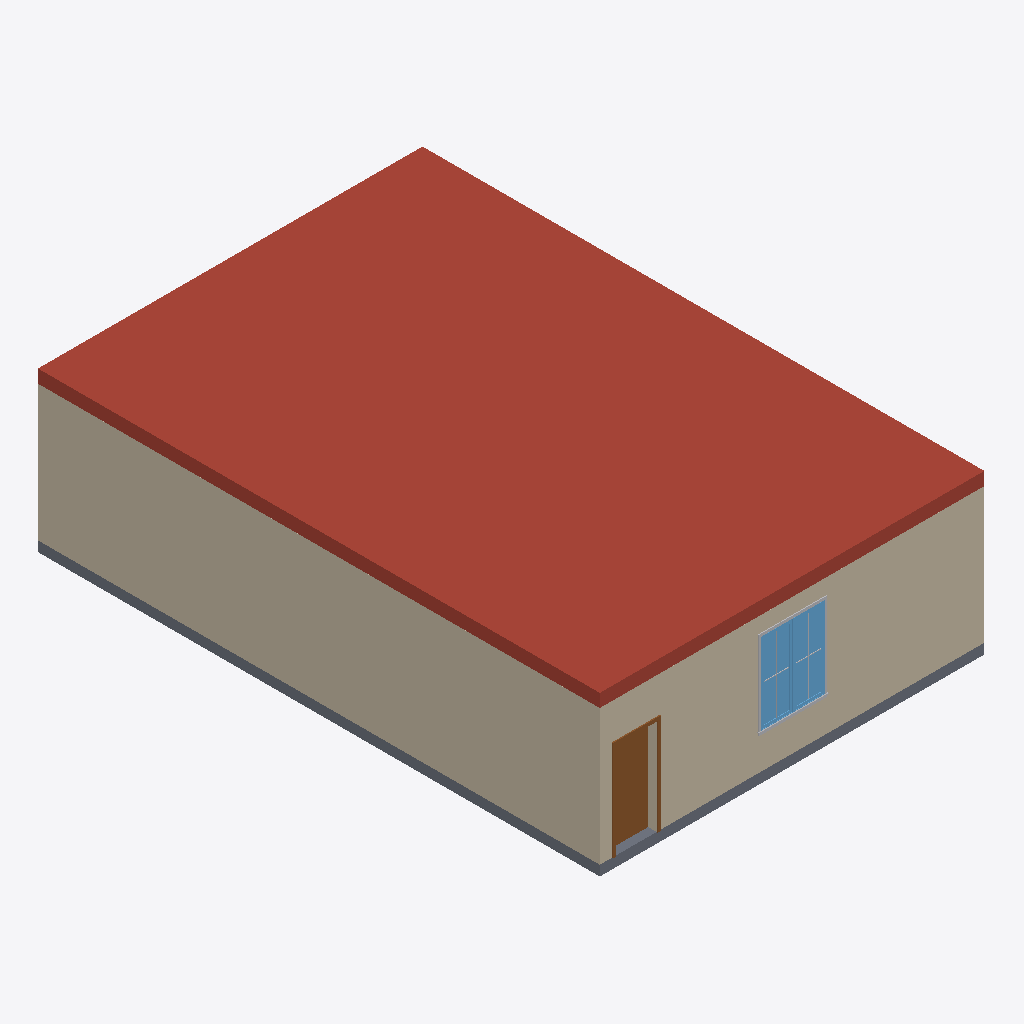
Isometric view of an IFC building model (IFC-SPF (STEP), schema IFC2X3, length unit millimetre), seen from the south-west, elements coloured by IFC class: 3 walls (beige), 3 other elements (light grey), 1 roof (red-brown), 1 slab (grey), 1 window (light blue), 1 door (brown).
Extent 8.5 m × 12.5 m × 3.5 m (x, y, z). Storeys (2): Level 1 at 0.00 m; Level 2 at 3.00 m. Elements (14): 5 IfcWallStandardCase, 4 IfcBuildingElementProxy, 2 IfcDoor, 1 IfcRoof, 1 IfcSlab, 1 IfcWindow.

HEADER;
FILE_DESCRIPTION(('ViewDefinition [CoordinationView_V2.0]'),'2;1');
FILE_NAME('0001','2023-01-09T15:18:08',(''),(''),'The EXPRESS Data Manager Version 5.02.0100.07 : 28 Aug 2013','22.0.2.392 - Exporter 22.0.2.392 - Alternate UI 22.0.2.392','');
FILE_SCHEMA(('IFC2X3'));
ENDSEC;
DATA;
#120=IFCPROJECT('1MF239XYb0J9h4H918vaWz',#41,'0001',$,$,'Project Name','Project Status',(#112),#107);
#149=IFCSITE('1MF239XYb0J9h4H918vaW$',#41,'Default',$,$,#148,$,$,.ELEMENT.,$,$,$,$,$);
#130=IFCBUILDING('1MF239XYb0J9h4H918vaWy',#41,'',$,$,#32,$,'',.ELEMENT.,$,$,$);
#139=IFCBUILDINGSTOREY('1MF239XYb0J9h4H92t6RRw',#41,'Level 1',$,'Level:8mm Head',#137,$,'Level 1',.ELEMENT.,0.0);
#145=IFCBUILDINGSTOREY('1MF239XYb0J9h4H92t6RLx',#41,'Level 2',$,'Level:8mm Head',#144,$,'Level 2',.ELEMENT.,3000.0);
#828=IFCROOF('2RZdrBPaf6Xe7Hmg9OgrDM',#41,'Basic Roof:New_Roof:349779',$,'Basic Roof:New_Roof',#824,$,'349779',.NOTDEFINED.);
#496=IFCWALLSTANDARDCASE('2RZdrBPaf6Xe7Hmg9Ogr2C',#41,'Basic Wall:NewWall1:349577',$,'Basic Wall:NewWall1',#444,#494,'349577');
#789=IFCWALLSTANDARDCASE('2RZdrBPaf6Xe7Hmg9Ogr2G',#41,'Basic Wall:NewWall1:349589',$,'Basic Wall:NewWall1',#752,#787,'349589');
#347=IFCSLAB('2RZdrBPaf6Xe7Hmg9OgrSW',#41,'Floor:Insitu Concrete 225mm:348709',$,'Floor:Insitu Concrete 225mm',#325,#345,'348709',.FLOOR.);
#1772=IFCWINDOW('2RZdrBPaf6Xe7Hmg9OgrEu',#41,'M_Window-Casement-Double:1400 x 1800mm:349885',$,'M_Window-Casement-Double:1400 x 1800mm',#2931,#1766,'349885',1800.0,1400.0);
#2134=IFCDOOR('366ctnVvn8jBasOIXNraXg',#41,'M_Single-Flush:0915 x 2134mm:351590',$,'M_Single-Flush:0915 x 2134mm',#2905,#2128,'351590',2134.0,915.0);
#715=IFCWALLSTANDARDCASE('2RZdrBPaf6Xe7Hmg9Ogr2K',#41,'Basic Wall:NewWall1:349585',$,'Basic Wall:NewWall1',#672,#713,'349585');
#2496=IFCBUILDINGELEMENTPROXY('366ctnVvn8jBasOIXNrai1',#41,'M_Trim-Window-Exterior-Flat:with Sill:351757',$,'M_Trim-Window-Exterior-Flat:with Sill',#2495,#2490,'351757',$);
#2380=IFCBUILDINGELEMENTPROXY('366ctnVvn8jBasOIXNrai0',#41,'M_Muntin Pattern_2x2:M_Muntin Pattern_2x2:351756',$,'M_Muntin Pattern_2x2:M_Muntin Pattern_2x2',#2379,#2374,'351756',$);
#2256=IFCBUILDINGELEMENTPROXY('366ctnVvn8jBasOIXNrai7',#41,'M_Muntin Pattern_2x2:M_Muntin Pattern_2x2:351755',$,'M_Muntin Pattern_2x2:M_Muntin Pattern_2x2',#2255,#2250,'351755',$);
ENDSEC;